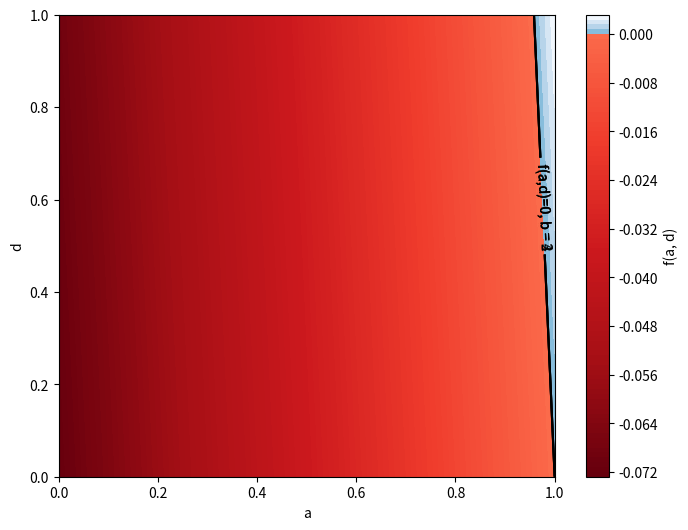

Write the Python code that produced this figure. (Note: this script raises an exception after producing the figure.)
import numpy as np
import matplotlib.pyplot as plt
from matplotlib.colors import ListedColormap, TwoSlopeNorm
import os


def f(h, g, delta, x_tilde, b):
    term1 = (1 - h + g) * (delta * (1 - b) * (x_tilde * (1 - delta)) + (1 - b * delta) * (x_tilde * (1 - delta)))
    term2 = (1 - 2 * b * delta + delta) * (0 - g - delta * (-g))
    return term1 + term2


delta = 0.96
x_tilde = 0.96
b = 2


# Créer une grille de valeurs pour a et d
h = np.linspace(0, 1, 100)
g = np.linspace(0, 1, 100)
h, g = np.meshgrid(h, g)

# Calculer les valeurs de la fonction pour chaque point de la grille
z = f(h, g, delta, x_tilde, b)

# Créer une colormap personnalisée pour les valeurs négatives et positives
positive_cm = plt.cm.Blues_r(np.linspace(0.5, 1, 128))
negative_cm = plt.cm.Reds_r(np.linspace(0, 0.5, 128))

# Fusionner les deux colormaps en une seule
newcolors = np.vstack((negative_cm, positive_cm))
newcmp = ListedColormap(newcolors)

# Créer une norme pour centrer la colormap à zéro
divnorm = TwoSlopeNorm(vmin=z.min(), vcenter=0, vmax=z.max())

# Tracer le graphique
plt.figure(figsize=(8, 6))
contour = plt.contourf(h, g, z, levels=100, cmap=newcmp, norm=divnorm)
plt.colorbar(contour, label='f(a, d)')
plt.xlabel('a')
plt.ylabel('d')


# Ajouter la courbe de niveau pour f(a, d) = 0
zero_contour = plt.contour(h, g, z, levels=[0], colors='black', linewidths=1.5)
plt.clabel(zero_contour, fmt='f(a,d)=0, b = 2', inline=True)

delta = 0.96
x_tilde = 0.96
b = 3
z = f(h, g, delta, x_tilde, b)

zero_contour = plt.contour(h, g, z, levels=[0], colors='black', linewidths=1.5)
plt.clabel(zero_contour, fmt='f(a,d)=0, b = 3', inline=True)

delta = 0.96
x_tilde = 0.96
b = 4
z = f(h, g, delta, x_tilde, b)

zero_contour = plt.contour(h, g, z, levels=[0], colors='black', linewidths=1.5)
plt.clabel(zero_contour, fmt='f(a,d)=0, b = 4', inline=True)

dir_path = os.path.dirname(os.path.abspath(__file__))

# Create the path to the directory where you want to save the file
save_dir = os.path.join(dir_path, 'Graphs', 'Graph 1')

# Ensure the directory exists
os.makedirs(save_dir, exist_ok=True)

# Save the figure
plt.savefig(os.path.join(save_dir, 'g4 v b.pdf'))
